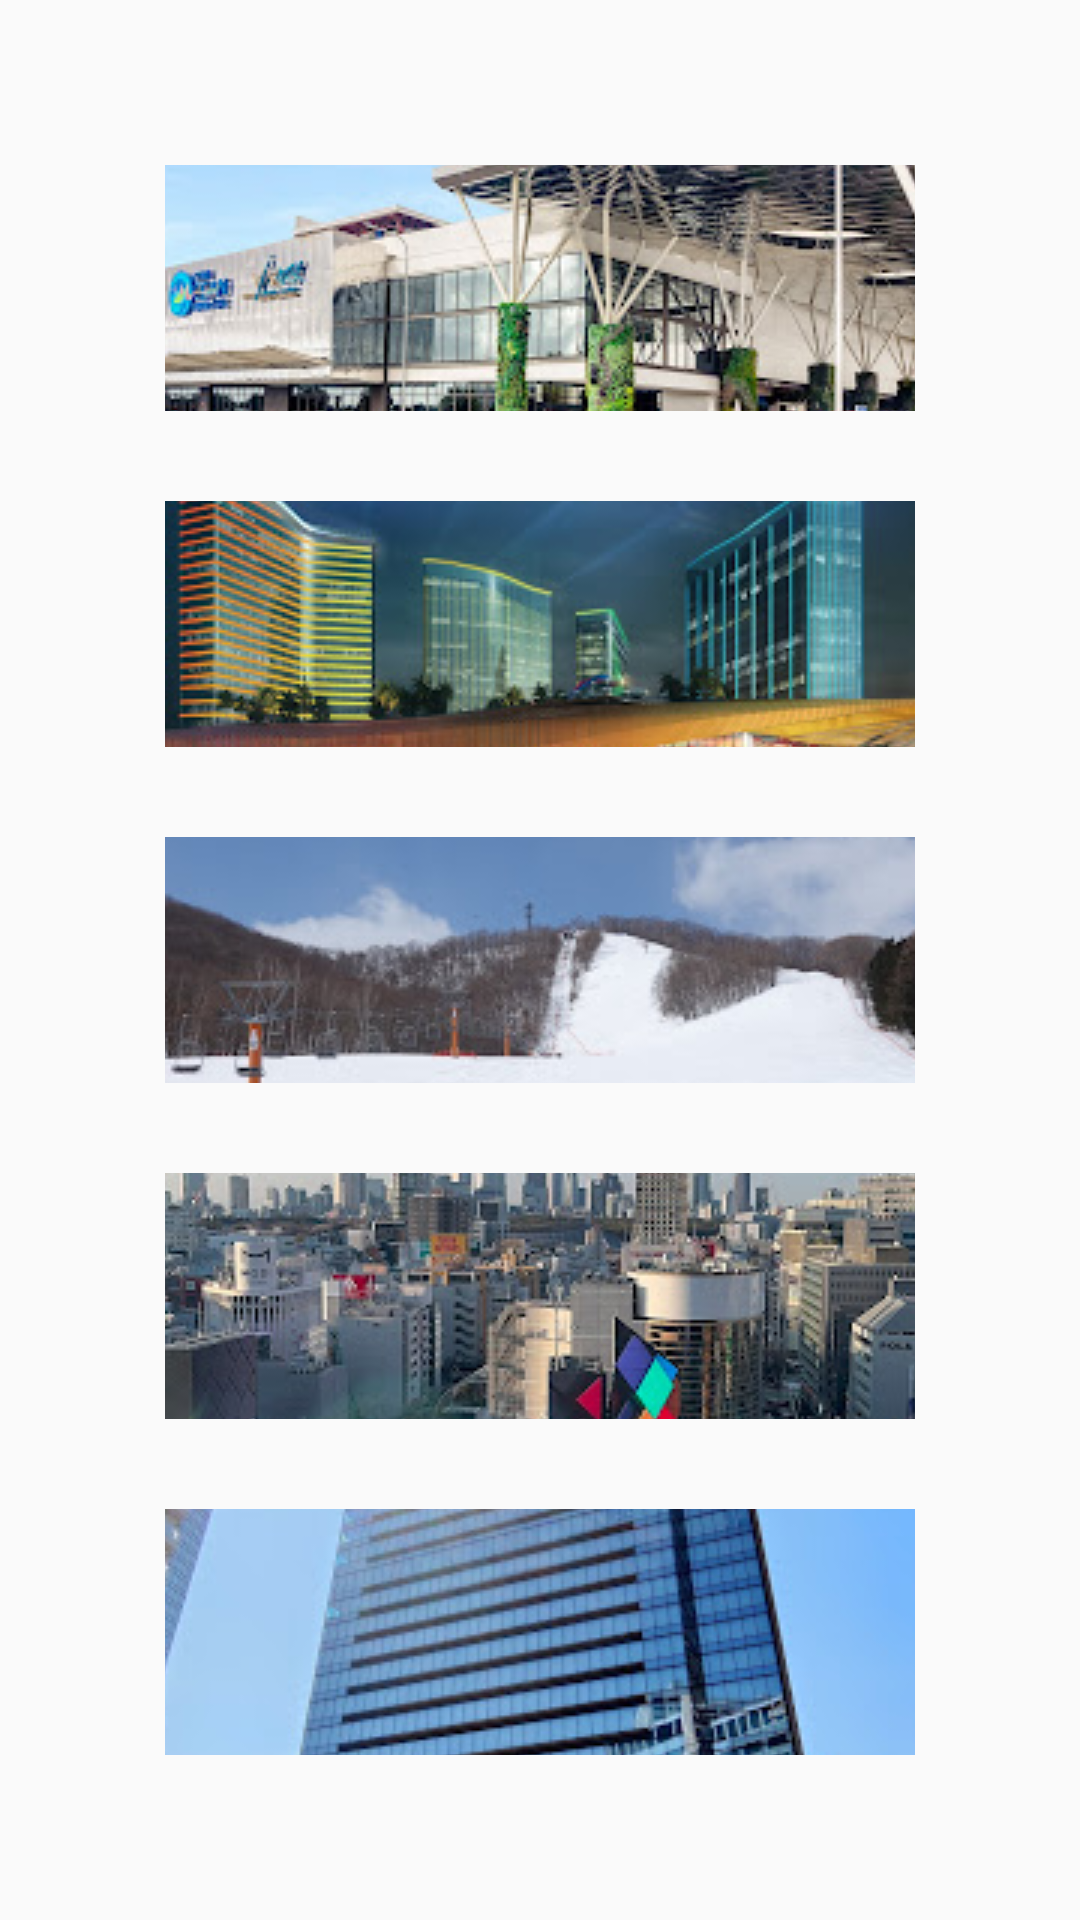

Layout XML and referenced resources for this Android screen:
<!-- AndroidManifest.xml: application theme Theme.AndroidProjectCollection -->
<!-- res/layout/activity_maps_exercise.xml -->
<?xml version="1.0" encoding="utf-8"?>
<androidx.constraintlayout.widget.ConstraintLayout xmlns:android="http://schemas.android.com/apk/res/android"
    xmlns:app="http://schemas.android.com/apk/res-auto"
    xmlns:tools="http://schemas.android.com/tools"
    android:layout_width="match_parent"
    android:layout_height="match_parent"
    tools:context=".MapsExercise">

    <LinearLayout
        android:layout_width="match_parent"
        android:layout_height="match_parent"
        android:layout_margin="40dp"
        android:orientation="vertical"
        tools:layout_editor_absoluteX="20dp"
        tools:layout_editor_absoluteY="20dp">

        <ImageButton
            android:id="@+id/imageButton1"
            android:layout_width="match_parent"
            android:layout_height="match_parent"
            android:layout_margin="15dp"
            android:layout_weight="1"
            app:srcCompat="@drawable/cebu_ocean_park" />

        <ImageButton
            android:id="@+id/imageButton2"
            android:layout_width="match_parent"
            android:layout_height="match_parent"
            android:layout_margin="15dp"
            android:layout_weight="1"
            app:srcCompat="@drawable/nustar_resort" />

        <ImageButton
            android:id="@+id/imageButton3"
            android:layout_width="match_parent"
            android:layout_height="match_parent"
            android:layout_margin="15dp"
            android:layout_weight="1"
            app:srcCompat="@drawable/shintokuyama_ski_area" />

        <ImageButton
            android:id="@+id/imageButton4"
            android:layout_width="match_parent"
            android:layout_height="match_parent"
            android:layout_margin="15dp"
            android:layout_weight="1"
            app:srcCompat="@drawable/shibuya_crossing" />

        <ImageButton
            android:id="@+id/imageButton5"
            android:layout_width="match_parent"
            android:layout_height="match_parent"
            android:layout_margin="15dp"
            android:layout_weight="1"
            app:srcCompat="@drawable/cover_corp" />

    </LinearLayout>
</androidx.constraintlayout.widget.ConstraintLayout>
<!-- resources referenced by this layout -->
<resources>
  <!-- drawable cebu_ocean_park: jpg bitmap (drawable, 47884 bytes) -->
  <!-- drawable cover_corp: jpg bitmap (drawable, 80992 bytes) -->
  <!-- drawable nustar_resort: jpg bitmap (drawable, 36492 bytes) -->
  <!-- drawable shibuya_crossing: jpg bitmap (drawable, 47823 bytes) -->
  <!-- drawable shintokuyama_ski_area: jpg bitmap (drawable, 20198 bytes) -->
  <style name="Theme.AndroidProjectCollection" parent="Theme.AppCompat.Light.NoActionBar">
          
          <item name="colorPrimary">@color/purple_500</item>
          <item name="colorPrimaryVariant">@color/darkgray</item>
          <item name="colorOnPrimary">@color/darkgray</item>
          
          <item name="colorSecondary">@color/teal_200</item>
          <item name="colorSecondaryVariant">@color/teal_700</item>
          <item name="colorOnSecondary">@color/black</item>
          
          <item name="android:statusBarColor">?attr/colorPrimaryVariant</item>
          
          <item name="android:navigationBarColor">@color/darkgray</item>
      </style>
  <color name="purple_500">#FF6200EE</color>
  <color name="darkgray">#242130</color>
  <color name="teal_200">#FF03DAC5</color>
  <color name="teal_700">#FF018786</color>
  <color name="black">#FF000000</color>
</resources>
